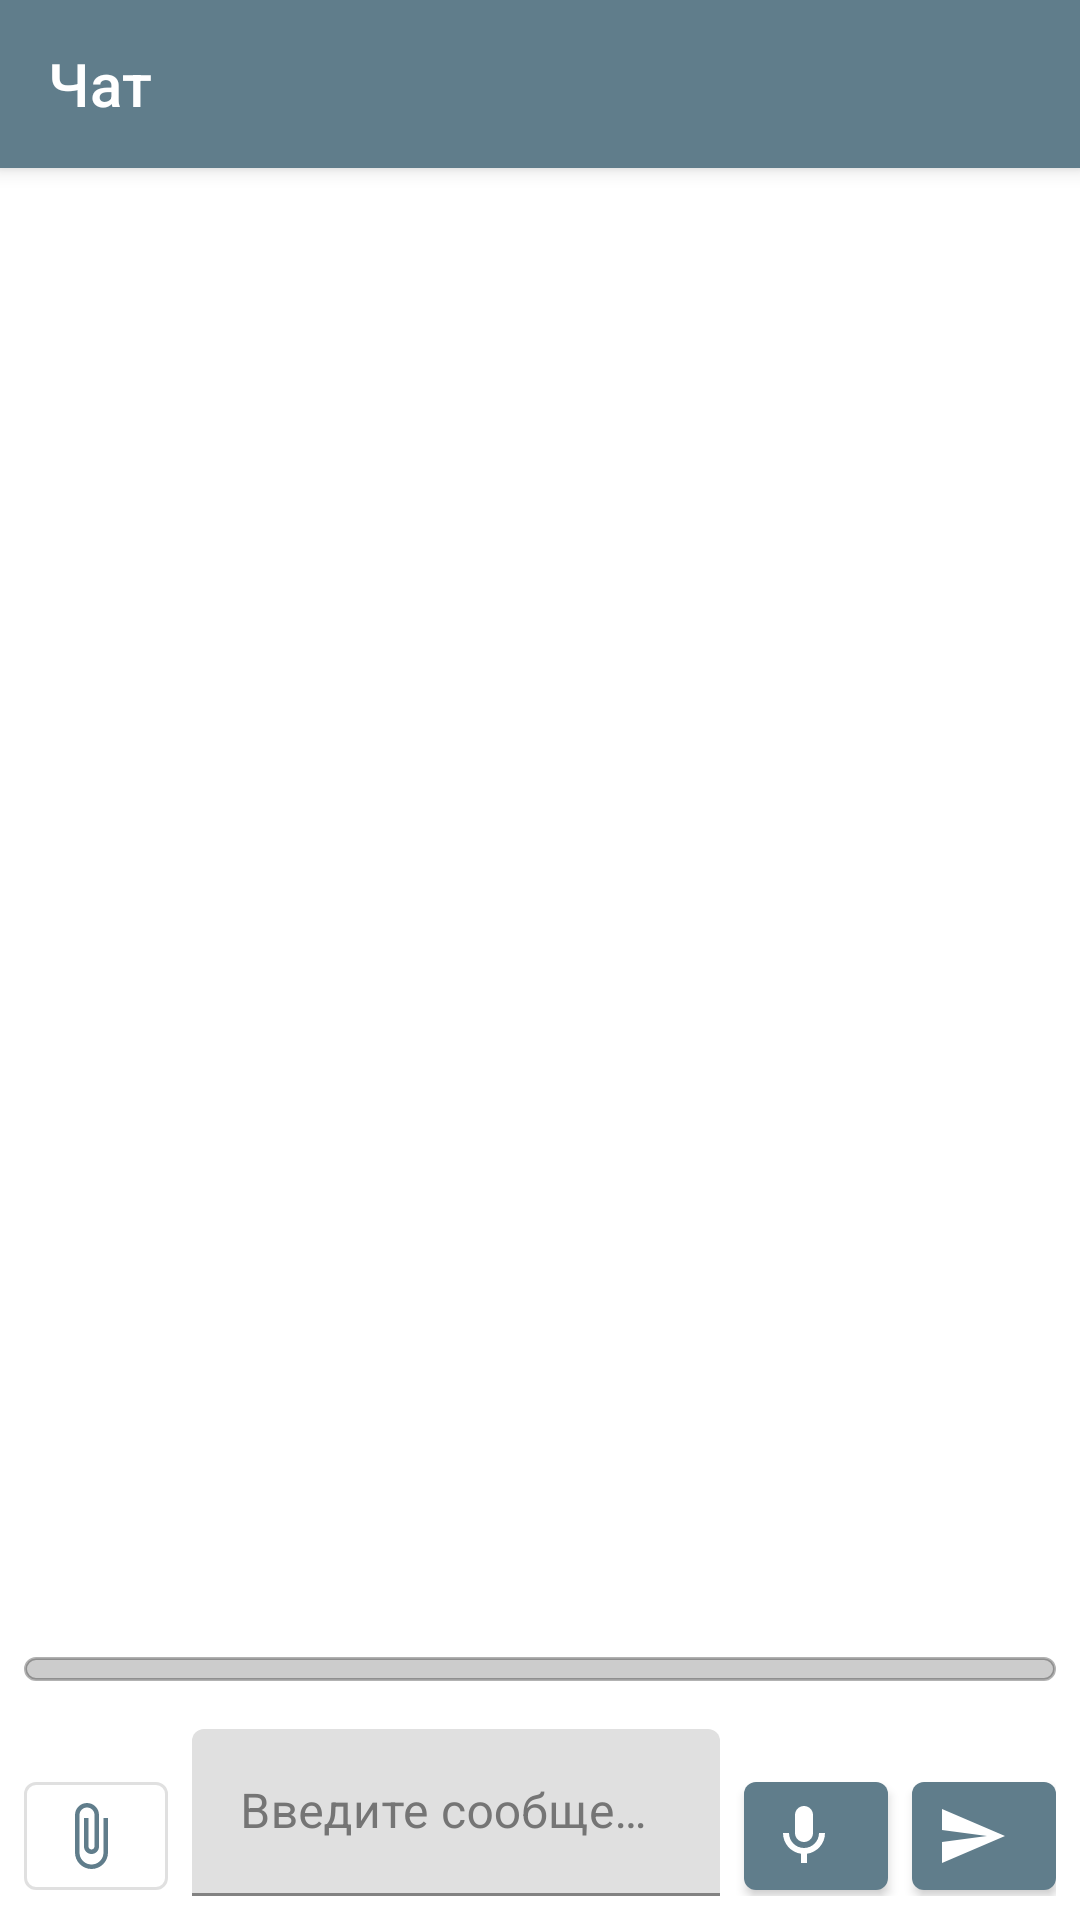

This screen was rendered from an Android layout file. Write that file and the resources it references.
<!-- AndroidManifest.xml: application theme Theme.MyApplication -->
<!-- res/layout/activity_main.xml -->
<?xml version="1.0" encoding="utf-8"?>
<androidx.drawerlayout.widget.DrawerLayout xmlns:android="http://schemas.android.com/apk/res/android"
    xmlns:app="http://schemas.android.com/apk/res-auto"
    xmlns:tools="http://schemas.android.com/tools"
    android:id="@+id/drawerLayout"
    android:layout_width="match_parent"
    android:layout_height="match_parent">

    <androidx.coordinatorlayout.widget.CoordinatorLayout
        android:layout_width="match_parent"
        android:layout_height="match_parent">

        <com.google.android.material.appbar.AppBarLayout
            android:layout_width="match_parent"
            android:layout_height="wrap_content">

            <com.google.android.material.appbar.MaterialToolbar
                android:id="@+id/toolbar"
                android:layout_width="match_parent"
                android:layout_height="?attr/actionBarSize"
                android:background="?attr/colorPrimary"
                android:theme="@style/ThemeOverlay.MaterialComponents.Dark.ActionBar"
                app:layout_constraintTop_toTopOf="parent"
                app:navigationIcon="@drawable/ic_menu"
                app:title="Чат" />

        </com.google.android.material.appbar.AppBarLayout>

        <androidx.constraintlayout.widget.ConstraintLayout
            android:layout_width="match_parent"
            android:layout_height="match_parent"
            app:layout_behavior="@string/appbar_scrolling_view_behavior">

            <androidx.recyclerview.widget.RecyclerView
                android:id="@+id/chatRecyclerView"
                android:layout_width="match_parent"
                android:layout_height="0dp"
                android:padding="8dp"
                app:layout_constraintBottom_toTopOf="@+id/suggestionsScrollView"
                app:layout_constraintTop_toTopOf="parent" />

            <HorizontalScrollView
                android:id="@+id/suggestionsScrollView"
                android:layout_width="match_parent"
                android:layout_height="wrap_content"
                android:scrollbars="none"
                android:paddingStart="8dp"
                android:paddingEnd="8dp"
                android:paddingTop="4dp"
                android:paddingBottom="4dp"
                android:layout_marginStart="8dp"
                android:layout_marginEnd="8dp"
                android:layout_marginBottom="8dp"
                android:background="@drawable/suggestions_background"
                android:elevation="2dp"
                android:clipToPadding="false"
                android:visibility="visible"
                app:layout_constraintBottom_toTopOf="@+id/inputLayout">

                <com.google.android.material.chip.ChipGroup
                    android:id="@+id/suggestionsChipGroup"
                    android:layout_width="wrap_content"
                    android:layout_height="wrap_content"
                    app:singleLine="true"
                    app:chipSpacing="8dp" />
            </HorizontalScrollView>

            <LinearLayout
                android:id="@+id/inputLayout"
                android:layout_width="match_parent"
                android:layout_height="wrap_content"
                android:orientation="horizontal"
                android:padding="8dp"
                app:layout_constraintBottom_toBottomOf="parent"
                tools:layout_editor_absoluteX="34dp">

                <com.google.android.material.button.MaterialButton
                    android:id="@+id/attachButton"
                    style="@style/Widget.MaterialComponents.Button.OutlinedButton"
                    android:layout_width="48dp"
                    android:layout_height="wrap_content"
                    android:layout_marginEnd="8dp"
                    app:icon="@drawable/ic_attach"
                    app:iconGravity="textStart" />

                <com.google.android.material.textfield.TextInputLayout
                    android:layout_width="0dp"
                    android:layout_height="wrap_content"
                    android:layout_weight="1">

                    <com.google.android.material.textfield.TextInputEditText
                        android:id="@+id/messageInput"
                        android:layout_width="match_parent"
                        android:layout_height="wrap_content"
                        android:hint="Введите сообщение"
                        android:inputType="textMultiLine"
                        android:maxLines="4" />

                </com.google.android.material.textfield.TextInputLayout>

                <com.google.android.material.button.MaterialButton
                    android:id="@+id/micButton"
                    android:layout_width="48dp"
                    android:layout_height="wrap_content"
                    android:layout_marginStart="8dp"
                    app:icon="@drawable/ic_mic"
                    app:iconGravity="textStart"
                    style="@style/Widget.MaterialComponents.Button" />

                <com.google.android.material.button.MaterialButton
                    android:id="@+id/sendButton"
                    android:layout_width="48dp"
                    android:layout_height="wrap_content"
                    android:layout_marginStart="8dp"
                    app:icon="@drawable/ic_send"
                    app:iconGravity="textStart"
                    style="@style/Widget.MaterialComponents.Button" />

            </LinearLayout>

        </androidx.constraintlayout.widget.ConstraintLayout>

    </androidx.coordinatorlayout.widget.CoordinatorLayout>

    <com.google.android.material.navigation.NavigationView
        android:id="@+id/navigationView"
        android:layout_width="wrap_content"
        android:layout_height="match_parent"
        android:layout_gravity="start">

        <LinearLayout
            android:id="@+id/drawerContent"
            android:layout_width="match_parent"
            android:layout_height="match_parent"
            android:orientation="vertical">

            <Button
                android:id="@+id/newChatButton"
                android:layout_width="match_parent"
                android:layout_height="wrap_content"
                android:layout_marginStart="24dp"
                android:layout_marginEnd="24dp"
                android:text="@string/app_name"
                android:textColor="#FFFFFF"
                app:layout_constraintTop_toTopOf="parent" />

            <TextView
                android:id="@+id/recentChatsTitle"
                android:layout_width="match_parent"
                android:layout_height="wrap_content"
                android:layout_marginStart="16dp"
                android:layout_marginTop="32dp"
                android:text="Недавние чаты"
                android:textColor="#FFFFFF"
                android:textSize="18sp"
                android:textStyle="bold" />

            <Button
                android:id="@+id/accessibilitySettingsButton"
                android:layout_width="match_parent"
                android:layout_height="wrap_content"
                android:layout_marginStart="16dp"
                android:layout_marginEnd="16dp"
                android:drawableStart="@drawable/ic_accessibility"
                android:text="Настройки доступности"
                android:textAlignment="textStart"
                android:textColor="#FFFFFF" />

            <Button
                android:id="@+id/toggleThemeButton"
                android:layout_width="match_parent"
                android:layout_height="wrap_content"
                android:layout_marginStart="16dp"
                android:layout_marginEnd="16dp"
                android:drawableStart="@drawable/ic_contrast"
                android:text="@string/toggle_contrast"
                android:textAlignment="textStart"
                android:textColor="#FFFFFF" />

            <Button
                android:id="@+id/chatSettingsButton"
                android:layout_width="match_parent"
                android:layout_height="wrap_content"
                android:layout_marginStart="16dp"
                android:layout_marginEnd="16dp"
                android:drawableStart="@drawable/ic_settings"
                android:text="Настройки чата"
                android:textAlignment="textStart"
                android:textColor="#FFFFFF" />

            <View
                android:layout_width="match_parent"
                android:layout_height="1dp"
                android:background="?android:attr/listDivider"
                android:layout_marginTop="8dp"
                android:layout_marginBottom="8dp" />

            <androidx.recyclerview.widget.RecyclerView
                android:id="@+id/chatsRecyclerView"
                android:layout_width="match_parent"
                android:layout_height="0dp"
                android:layout_weight="1"
                android:padding="8dp"
                android:clipToPadding="false"
                android:scrollbars="vertical" />

        </LinearLayout>

    </com.google.android.material.navigation.NavigationView>

</androidx.drawerlayout.widget.DrawerLayout>
<!-- resources referenced by this layout -->
<resources>
  <!-- drawable ic_send (drawable) -->
  <?xml version="1.0" encoding="utf-8"?>
  <vector xmlns:android="http://schemas.android.com/apk/res/android"
      android:width="24dp"
      android:height="24dp"
      android:viewportWidth="24"
      android:viewportHeight="24">
      <path
          android:fillColor="#FFFFFF"
          android:pathData="M2.01,21L23,12L2.01,3L2,10L17,12L2,14L2.01,21Z"/>
  </vector>
  <!-- drawable suggestions_background (drawable) -->
  <?xml version="1.0" encoding="utf-8"?>
  <shape xmlns:android="http://schemas.android.com/apk/res/android">
      <solid android:color="#33000000" />
      <corners android:radius="8dp" />
      <stroke android:width="1dp" android:color="#4D000000" />
  </shape>
  <string name="app_name">Alan - Your AI Assistant</string>
  <string name="toggle_contrast">Выбор темы приложения</string>
  <color name="primary">#121212</color>
  <color name="primary_dark">#000000</color>
  <color name="white">#FFFFFFFF</color>
  <color name="secondary">#757575</color>
  <color name="secondary_dark">#424242</color>
  <color name="accent">#0D47A1</color>
  <color name="background">#121212</color>
  <color name="surface">#1E1E1E</color>
  <color name="on_background">#FFFFFF</color>
  <color name="on_surface">#FFFFFF</color>
  <color name="text_primary">#FFFFFF</color>
  <color name="text_secondary">#E0E0E0</color>
  <style name="WhiteBorderedButton" parent="Widget.MaterialComponents.Button">
          <item name="android:background">@drawable/button_border_white</item>
          <item name="android:textColor">@color/white</item>
          <item name="android:padding">12dp</item>
          <item name="backgroundTint">@color/accent</item>
      </style>
  <style name="WhiteBorderedOutlinedButton" parent="Widget.MaterialComponents.Button.OutlinedButton">
          <item name="strokeColor">@color/white</item>
          <item name="strokeWidth">1dp</item>
          <item name="android:textColor">@color/white</item>
          <item name="rippleColor">@color/accent</item>
      </style>
  <style name="WhiteBorderedTextButton" parent="Widget.MaterialComponents.Button.TextButton">
          <item name="android:background">@drawable/button_border_white</item>
          <item name="android:textColor">@color/white</item>
          <item name="rippleColor">@color/accent</item>
      </style>
  <style name="Alan.Button" parent="Widget.MaterialComponents.Button.TextButton.Dialog">
          <item name="android:textColor">@color/white</item>
          <item name="iconTint">@color/white</item>
      </style>
  <style name="Alan.EditText" parent="Widget.AppCompat.EditText">
          <item name="android:textColor">@color/white</item>
          <item name="android:textColorHint">@color/white</item>
          <item name="android:backgroundTint">@color/white</item>
          <item name="colorControlActivated">@color/white</item>
          <item name="colorControlNormal">@color/white</item>
      </style>
  <style name="Alan.Button.Common" parent="Widget.MaterialComponents.Button">
          <item name="android:textColor">@color/white</item>
          <item name="iconTint">@color/white</item>
          <item name="backgroundTint">@color/accent</item>
      </style>
  <!-- drawable button_border_white (drawable) -->
  <?xml version="1.0" encoding="utf-8"?>
  <shape xmlns:android="http://schemas.android.com/apk/res/android"
      android:shape="rectangle">
      
      <solid android:color="@android:color/transparent" />
      
      <stroke
          android:width="1dp"
          android:color="@android:color/white" />
      
      <corners android:radius="4dp" />
      
  </shape>
</resources>
